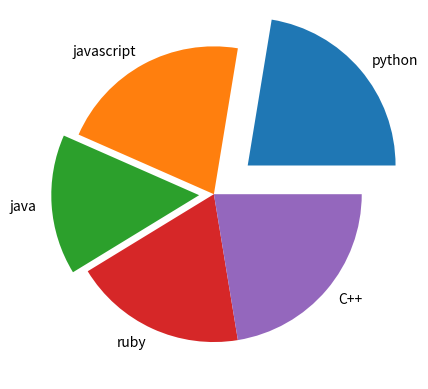

Generate this figure with matplotlib:
from matplotlib import pyplot as plt
labels=["python",'javascript','java', 'ruby','C++']
data = [95,89,65,80,95]
explode =[0.3,0.0,0.1,0.0,0.0]
plt.pie(data, labels=labels, explode=explode)
plt.show()